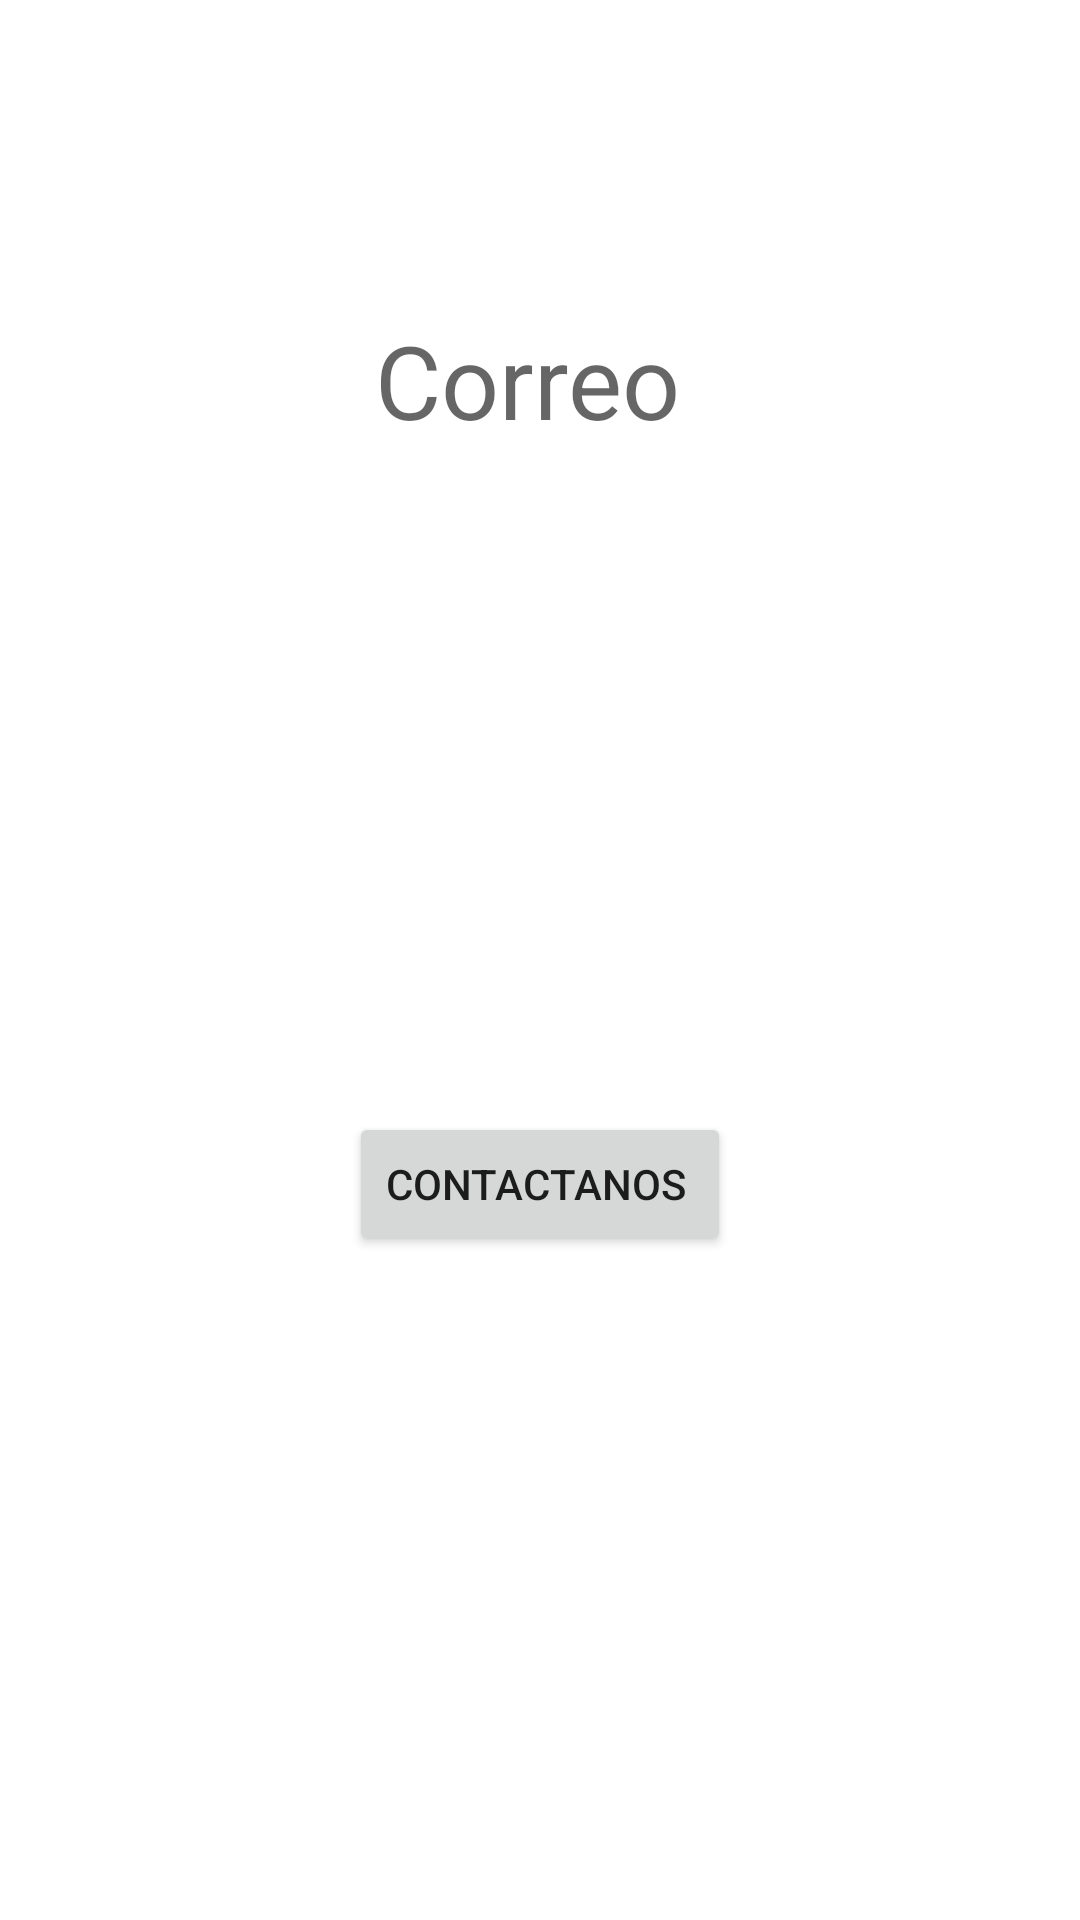

Reconstruct the res/layout file that produces this screen, plus the resources it refers to.
<!-- AndroidManifest.xml: application theme Theme.Emulador_20230355_Cesar -->
<!-- res/layout/fragment_navigation_contactanos.xml -->
<?xml version="1.0" encoding="utf-8"?>
<androidx.constraintlayout.widget.ConstraintLayout xmlns:android="http://schemas.android.com/apk/res/android"
    xmlns:app="http://schemas.android.com/apk/res-auto"
    xmlns:tools="http://schemas.android.com/tools"
    android:id="@+id/frameLayout"
    android:layout_width="match_parent"
    android:layout_height="match_parent"
    tools:context=".navigation_contactanos">

    <TextView
        android:id="@+id/txtCorreo"
        android:layout_width="wrap_content"
        android:layout_height="wrap_content"
        android:layout_marginTop="104dp"
        android:hint="Correo"
        android:textSize="34sp"
        app:layout_constraintEnd_toEndOf="parent"
        app:layout_constraintHorizontal_bias="0.485"
        app:layout_constraintStart_toStartOf="parent"
        app:layout_constraintTop_toTopOf="parent" />

    <Button
        android:id="@+id/btnContactanos"
        android:layout_width="wrap_content"
        android:layout_height="wrap_content"
        android:text="Contactanos "
        app:layout_constraintBottom_toBottomOf="parent"
        app:layout_constraintEnd_toEndOf="parent"
        app:layout_constraintStart_toStartOf="parent"
        app:layout_constraintTop_toBottomOf="@+id/txtCorreo" />
</androidx.constraintlayout.widget.ConstraintLayout>
<!-- resources referenced by this layout -->
<resources>
  <style name="Theme.Emulador_20230355_Cesar" parent="Theme.MaterialComponents.DayNight.DarkActionBar">
          
          <item name="colorPrimary">@color/purple_500</item>
          <item name="colorPrimaryVariant">@color/purple_700</item>
          <item name="colorOnPrimary">@color/white</item>
          
          <item name="colorSecondary">@color/teal_200</item>
          <item name="colorSecondaryVariant">@color/teal_700</item>
          <item name="colorOnSecondary">@color/black</item>
          
          <item name="android:statusBarColor">?attr/colorPrimaryVariant</item>
          
      </style>
  <!-- not gathered from this repository: default colours our renderer supplied (Android Studio template values) -->
  <color name="purple_500">#FF6200EE</color>
  <color name="purple_700">#FF3700B3</color>
  <color name="teal_200">#FF03DAC5</color>
  <color name="teal_700">#FF018786</color>
  <color name="black">#FF000000</color>
  <color name="white">#FFFFFFFF</color>
</resources>
